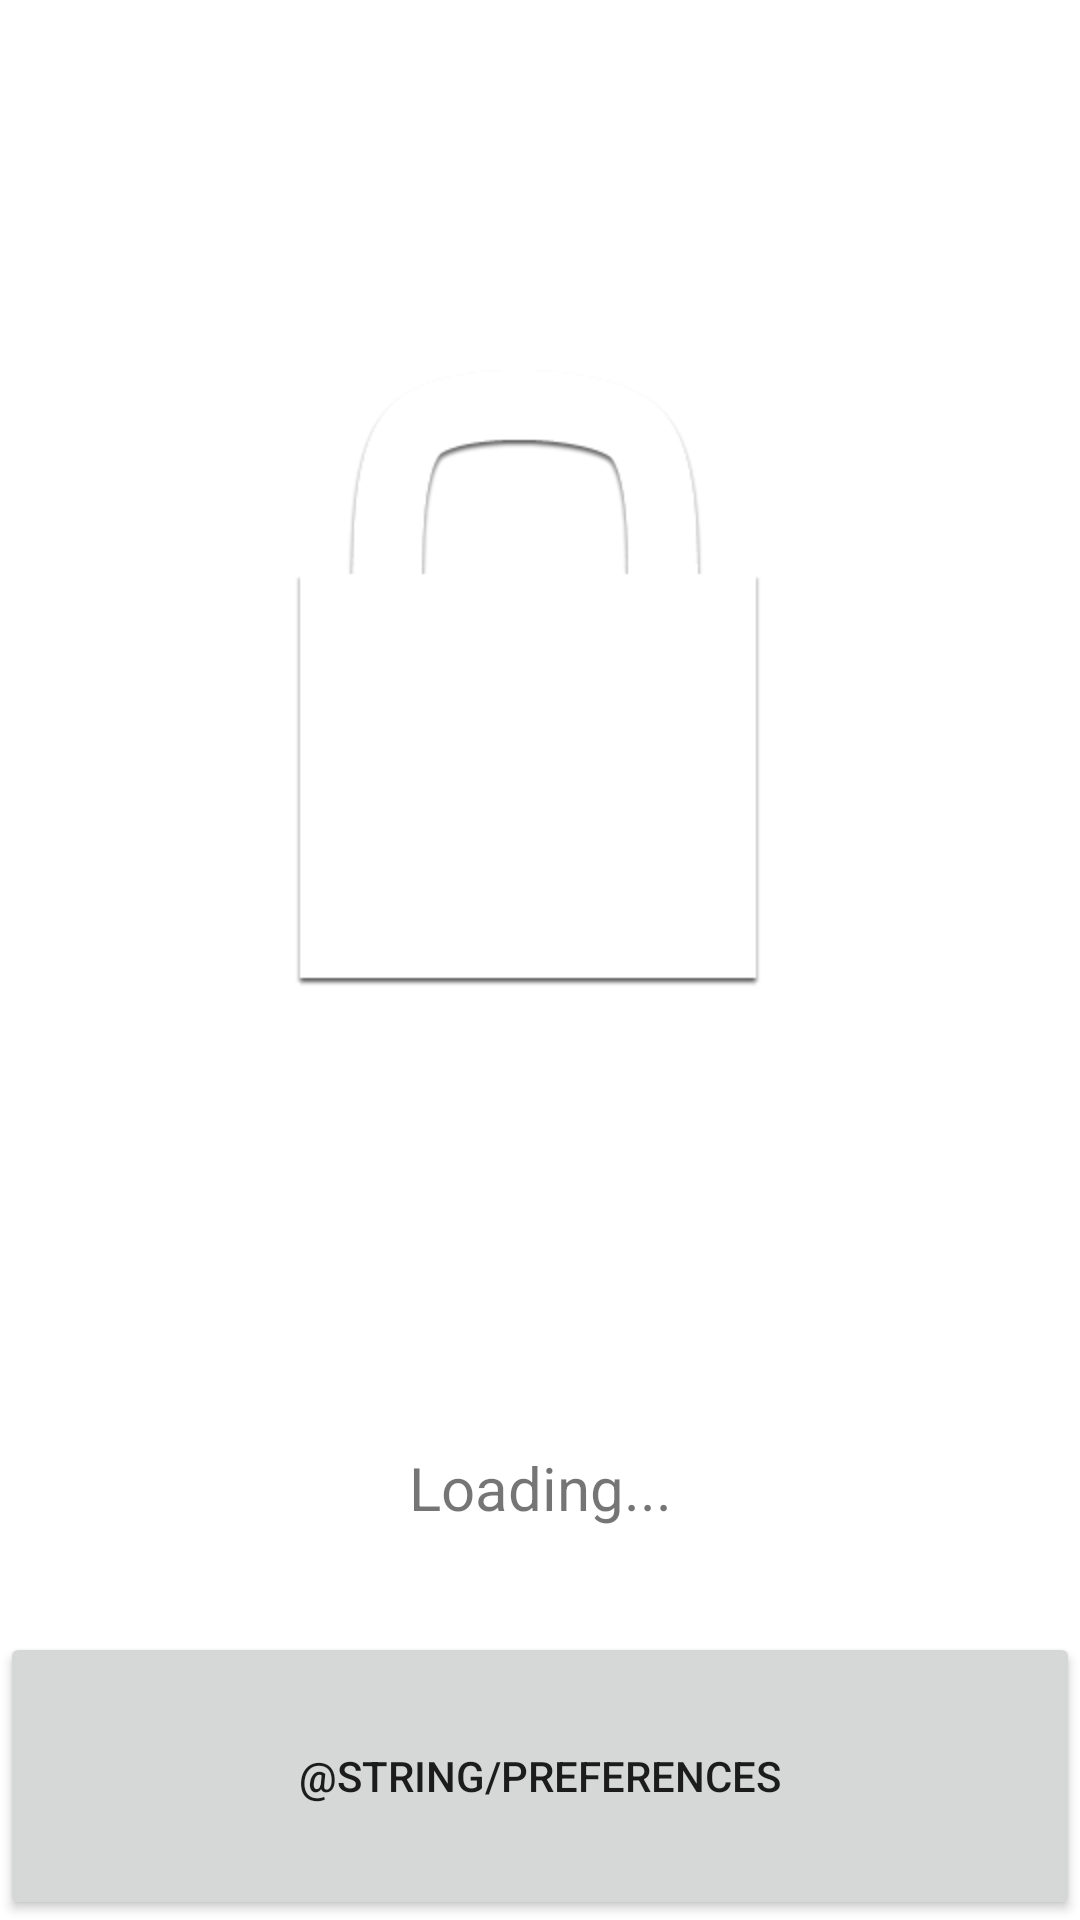

Android layout source for this screen:
<!-- AndroidManifest.xml: fallback theme Theme.MaterialComponents.DayNight.NoActionBar -->
<!-- res/layout/activity_main.xml -->
<?xml version="1.0" encoding="utf-8"?>
<FrameLayout xmlns:android="http://schemas.android.com/apk/res/android"
	android:layout_width="fill_parent"
	android:layout_height="fill_parent">
	<ImageView android:id="@+id/BackgroundGlowImageView"
		android:src="@drawable/bg_glow_white"
		android:layout_height="fill_parent"
		android:layout_width="fill_parent"
		android:scaleType="fitXY"
		/>
	<LinearLayout
		android:layout_width="fill_parent"
		android:layout_height="fill_parent"
		android:orientation="vertical">
		<ImageButton android:id="@+id/ToggleLockButton"
	  		android:layout_width="fill_parent" android:layout_height="@dimen/use_weight"
	  		android:layout_weight="70"
	  		android:background="@android:color/transparent"
	  		android:src="@drawable/active_lock"
	  		android:scaleType="centerInside" />
	  	<TextView android:id="@+id/StatusTextView"
	  		android:layout_width="fill_parent" android:layout_height="@dimen/use_weight"
	  		android:layout_weight="15"
	  		style="@style/StatusText"
	  		android:text="Loading..." />
	  	<Button android:id="@+id/PreferencesButton"
	  		android:layout_width="fill_parent" android:layout_height="@dimen/use_weight"
	  		android:layout_weight="15" 
	  		android:text="@string/preferences"
	  		android:gravity="center" />
	</LinearLayout>
</FrameLayout>
<!-- resources referenced by this layout -->
<resources>
  <dimen name="use_weight">0dp</dimen>
  <!-- drawable active_lock: png bitmap (drawable-hdpi, 10873 bytes) -->
  <string name="preferences">Ustawienia</string>
  <style name="StatusText">
          <item name="android:color">@android:color/white</item>
          <item name="android:textSize">@dimen/status_text_size</item>
          <item name="android:gravity">center</item>
      </style>
  <dimen name="status_text_size">20sp</dimen>
</resources>
